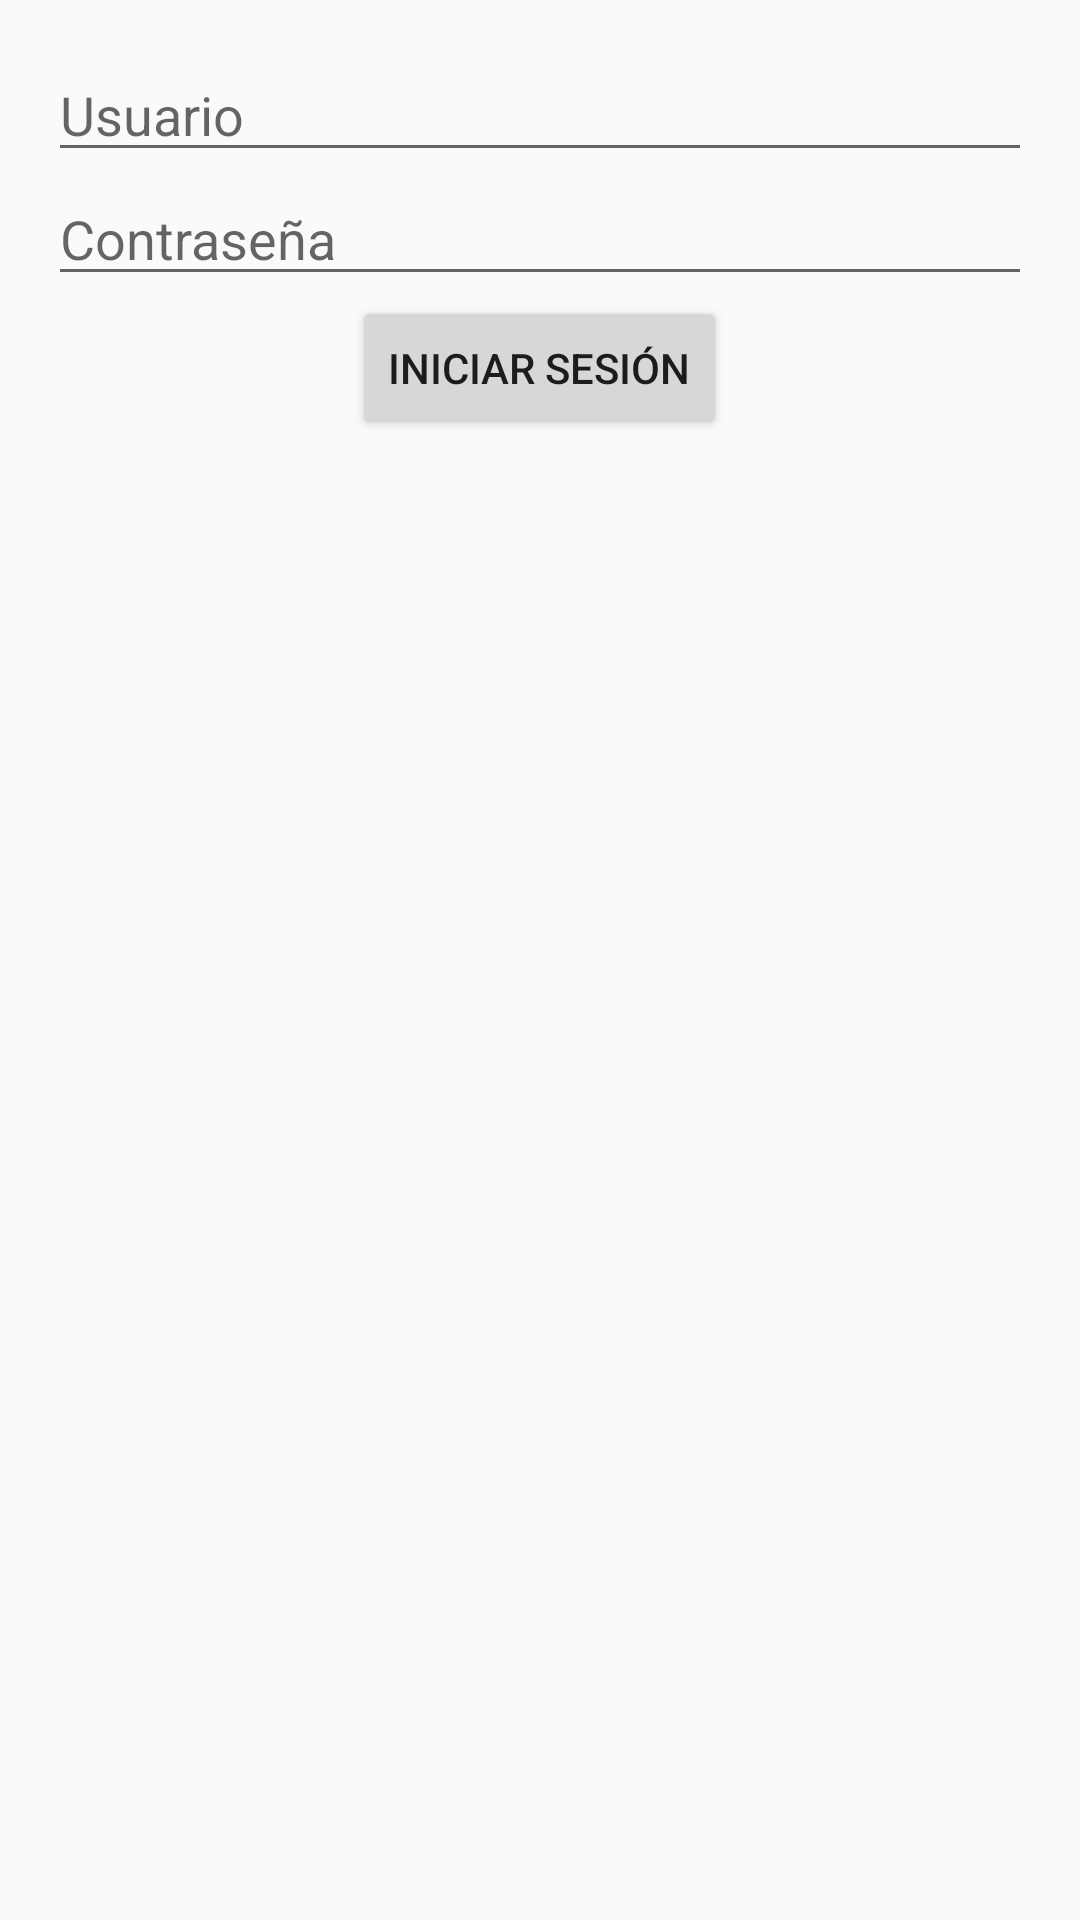

Write the Android layout XML for this screen, with the resource values it uses.
<!-- AndroidManifest.xml: application theme AppTheme -->
<!-- res/layout/activity_login.xml -->
<?xml version="1.0" encoding="utf-8"?>
<androidx.constraintlayout.widget.ConstraintLayout xmlns:android="http://schemas.android.com/apk/res/android"
    xmlns:app="http://schemas.android.com/apk/res-auto"
    xmlns:tools="http://schemas.android.com/tools"
    android:layout_width="match_parent"
    android:layout_height="match_parent"
    tools:context=".LoginActivity">

    <LinearLayout
        xmlns:android="http://schemas.android.com/apk/res/android"
        android:layout_width="match_parent"
        android:layout_height="match_parent"
        android:orientation="vertical"
        android:padding="16dp">

        <EditText
            android:id="@+id/username"
            android:layout_width="match_parent"
            android:layout_height="wrap_content"
            android:hint="@string/username_hint"
            android:inputType="textEmailAddress" />

        <EditText
            android:id="@+id/password"
            android:layout_width="match_parent"
            android:layout_height="wrap_content"
            android:hint="@string/password_hint"
            android:inputType="textPassword" />

        <Button
            android:id="@+id/login_button"
            android:layout_width="wrap_content"
            android:layout_height="wrap_content"
            android:layout_gravity="center_horizontal"
            android:text="@string/login_button" />
    </LinearLayout>


</androidx.constraintlayout.widget.ConstraintLayout>
<!-- resources referenced by this layout -->
<resources>
  <string name="login_button">Iniciar sesión</string>
  <string name="password_hint">Contraseña</string>
  <string name="username_hint">Usuario</string>
  <style name="AppTheme" parent="Theme.AppCompat.Light.DarkActionBar">
          <color name="colorPrimary">#6200EE</color>
          <color name="colorPrimaryDark">#3700B3</color>
          <color name="colorAccent">#03DAC5</color>
      </style>
</resources>
